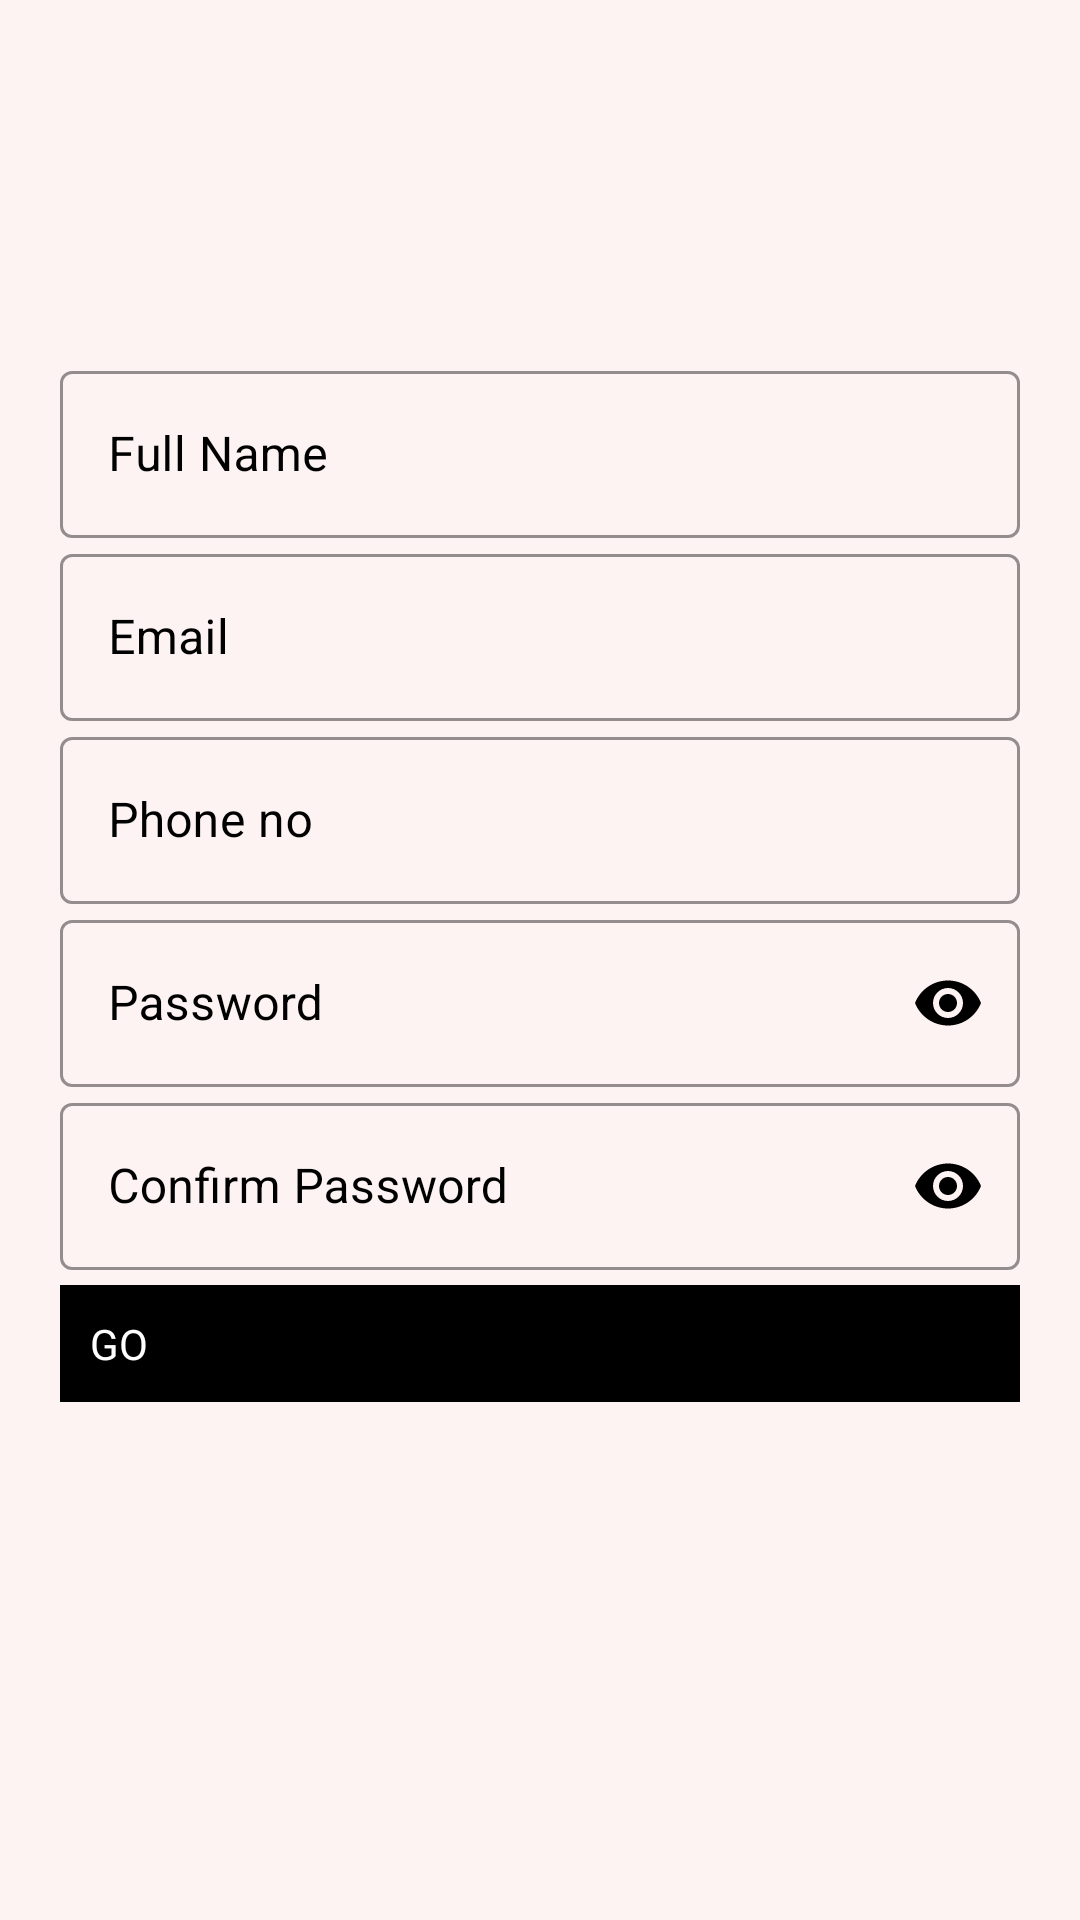

Android layout source for this screen:
<!-- AndroidManifest.xml: application theme Theme.MaterialComponents -->
<!-- res/layout/fragment_update_profile.xml -->
<?xml version="1.0" encoding="utf-8"?>
<ScrollView android:layout_height="match_parent"
    android:layout_width="match_parent"
    android:background="@color/white_1"
    xmlns:app="http://schemas.android.com/apk/res-auto"
    xmlns:android="http://schemas.android.com/apk/res/android">

    <LinearLayout
        android:layout_gravity="center"
        android:layout_height="match_parent"
        android:layout_width="match_parent"
        android:orientation="vertical"
        android:padding="20dp">

        <LinearLayout
            android:layout_height="wrap_content"
            android:layout_marginBottom="20dp"
            android:layout_marginTop="20dp"
            android:layout_width="match_parent"
            android:orientation="vertical">

            <com.google.android.material.textfield.TextInputLayout
                style="@style/Widget.MaterialComponents.TextInputLayout.OutlinedBox"
                android:hint="Full Name"
                android:id="@+id/username"
                android:layout_height="wrap_content"
                android:layout_width="match_parent"
                android:textColorHint="@color/black"
                android:transitionName="tran2"
                app:boxStrokeColor="@color/black"
                app:hintAnimationEnabled="true"
                app:hintTextColor="@color/black">

                <com.google.android.material.textfield.TextInputEditText
                    android:id="@+id/full_name_edit_text"
                    android:layout_height="wrap_content"
                    android:layout_width="match_parent"
                    android:textColor="@color/black"
                    android:textColorHint="@color/black" />
            </com.google.android.material.textfield.TextInputLayout>

            <com.google.android.material.textfield.TextInputLayout
                style="@style/Widget.MaterialComponents.TextInputLayout.OutlinedBox"
                android:hint="Email"
                android:id="@+id/email"
                android:layout_height="wrap_content"
                android:layout_width="match_parent"
                android:textColorHint="@color/black"
                app:boxStrokeColor="@color/black"
                app:hintAnimationEnabled="true"
                app:hintTextColor="@color/black">

                <com.google.android.material.textfield.TextInputEditText
                    android:id="@+id/email_edit_text"
                    android:inputType="textEmailAddress"
                    android:layout_height="wrap_content"
                    android:layout_width="match_parent"
                    android:textColor="@color/black"
                    android:textColorHint="@color/black" />
            </com.google.android.material.textfield.TextInputLayout>

            <com.google.android.material.textfield.TextInputLayout
                style="@style/Widget.MaterialComponents.TextInputLayout.OutlinedBox"
                android:hint="Phone no"
                android:id="@+id/phone_no"
                android:layout_height="wrap_content"
                android:layout_width="match_parent"
                android:textColorHint="@color/black"
                app:boxStrokeColor="@color/black"
                app:hintAnimationEnabled="true"
                app:hintTextColor="@color/black">

                <com.google.android.material.textfield.TextInputEditText
                    android:id="@+id/phone_edit_text"
                    android:inputType="number"
                    android:layout_height="wrap_content"
                    android:layout_width="match_parent"
                    android:textColor="@color/black"
                    android:textColorHint="@color/black" />
            </com.google.android.material.textfield.TextInputLayout>


            <com.google.android.material.textfield.TextInputLayout
                style="@style/Widget.MaterialComponents.TextInputLayout.OutlinedBox"
                android:hint="Password"
                android:id="@+id/confirm_password"
                android:layout_height="wrap_content"
                android:layout_width="match_parent"
                android:textColorHint="@color/black"
                android:transitionName="tran3"
                app:boxStrokeColor="@color/black"
                app:hintAnimationEnabled="true"
                app:hintTextColor="@color/black"
                app:passwordToggleEnabled="true"
                app:passwordToggleTint="@color/black">

                <com.google.android.material.textfield.TextInputEditText
                    android:id="@+id/confirm_password_edit_text"
                    android:inputType="textPassword"
                    android:layout_height="wrap_content"
                    android:layout_width="match_parent"
                    android:textColor="@color/black"
                    android:textColorHint="@color/black" />
            </com.google.android.material.textfield.TextInputLayout>

            <com.google.android.material.textfield.TextInputLayout
                style="@style/Widget.MaterialComponents.TextInputLayout.OutlinedBox"
                android:hint="Confirm Password"
                android:id="@+id/password"
                android:layout_height="wrap_content"
                android:layout_width="match_parent"
                android:textColorHint="@color/black"
                android:transitionName="tran3"
                app:boxStrokeColor="@color/black"
                app:hintAnimationEnabled="true"
                app:hintTextColor="@color/black"
                app:passwordToggleEnabled="true"
                app:passwordToggleTint="@color/black">

                <com.google.android.material.textfield.TextInputEditText
                    android:id="@+id/password_edit_text"
                    android:inputType="textPassword"
                    android:layout_height="wrap_content"
                    android:layout_width="match_parent"
                    android:textColor="@color/black"
                    android:textColorHint="@color/black" />
            </com.google.android.material.textfield.TextInputLayout>


            <Button
                android:background="#00000000"
                android:elevation="0dp"
                android:layout_gravity="right"
                android:layout_height="wrap_content"
                android:layout_margin="5dp"
                android:layout_width="200dp"
                android:text="Forgot Password?"
                android:visibility="gone" />

            <TextView
                android:background="#000000"
                android:id="@+id/go"
                android:layout_height="wrap_content"
                android:layout_marginBottom="5dp"
                android:layout_marginTop="5dp"
                android:layout_width="match_parent"
                android:padding="10dp"
                android:text="GO"
                android:textColor="#fff"
                android:transitionName="tran4" />

            <TextView
                android:background="#00000000"
                android:gravity="center"
                android:id="@+id/signup_intent_button"
                android:layout_gravity="right"
                android:layout_height="wrap_content"
                android:layout_margin="5dp"
                android:layout_width="match_parent"
                android:padding="10dp"
                android:text="Already Have an account? Sign IN"
                android:textColor="#000"
                android:transitionName="tran0"
                android:visibility="invisible" />
        </LinearLayout>
    </LinearLayout>
</ScrollView>
<!-- resources referenced by this layout -->
<resources>
  <color name="black">#000</color>
  <color name="white_1">#fcf3f2</color>
</resources>
